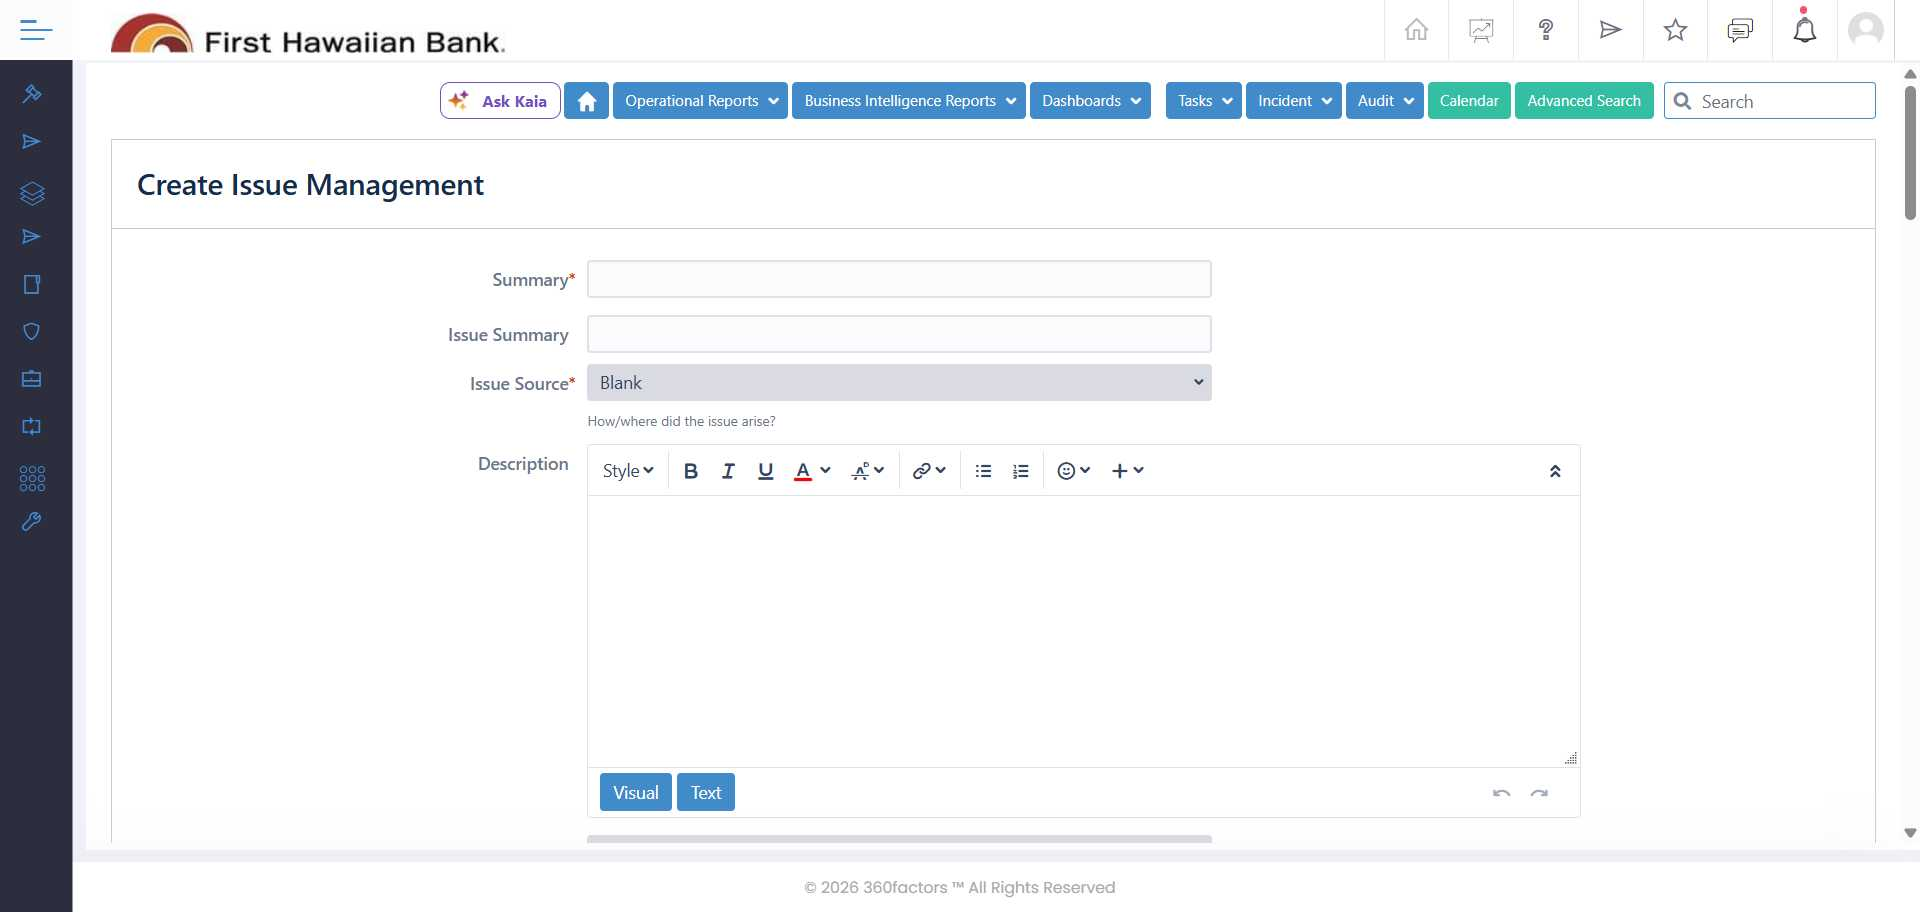
Task: IssueManagementWorkflows
Workflow: CreateParentTicket

Step 1: Chrome Predict 360(3) in window 'Predict 360' (chrome.exe)

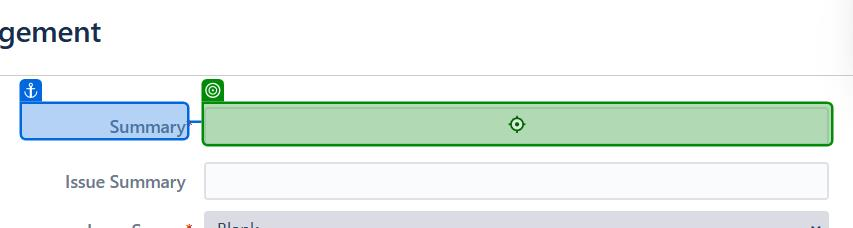
Step 2 [try]: type [variable1] into the text box 'summary' in window 'Predict 360' (chrome.exe)

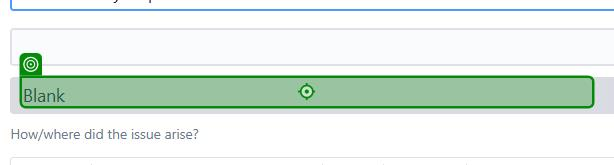
Step 3: click on the element 'Blank' in window 'Predict 360' (chrome.exe)

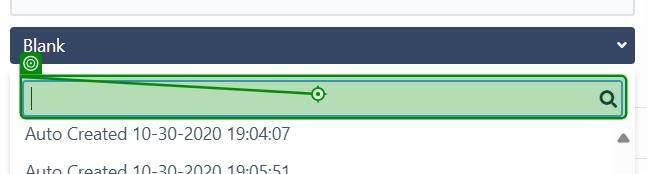
Step 4: type "Auto Created" into the text box in window 'Predict 360' (chrome.exe)

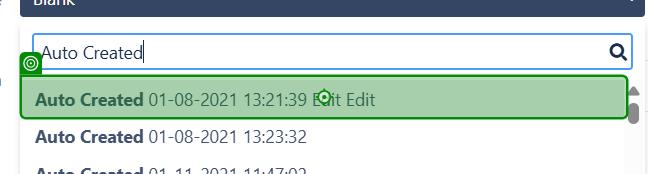
Step 5: click on the element in window 'Predict 360' (chrome.exe)

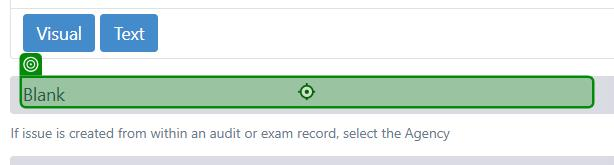
Step 6: click on the element 'Blank' in window 'Predict 360' (chrome.exe)

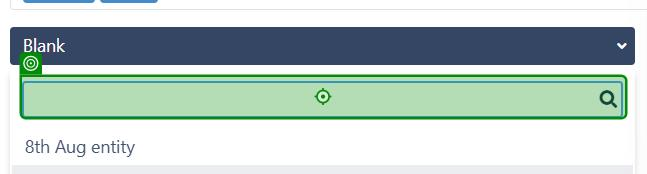
Step 7: type "Entity 01" into the text box in window 'Predict 360' (chrome.exe)

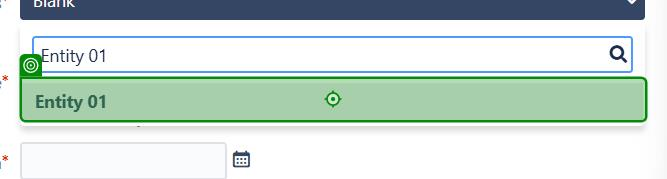
Step 8: click on the element in window 'Predict 360' (chrome.exe)

Step 9: click on the link 'Blank' in window 'Predict 360' (chrome.exe) (no picture)

Step 10: type "Auto Created" into the text box in window 'Predict 360' (chrome.exe) (no picture)

Step 11: click on the element '01-08-2021 13:24:53' in window 'Predict 360' (chrome.exe) (no picture)

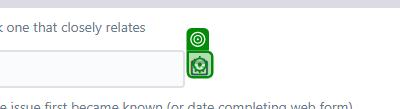
Step 12: click on the element 'Select a date' in window 'Predict 360' (chrome.exe)

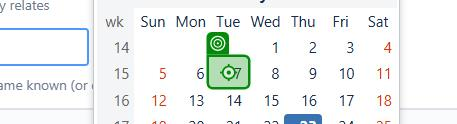
Step 13: click on the table cell in window 'Predict 360' (chrome.exe)

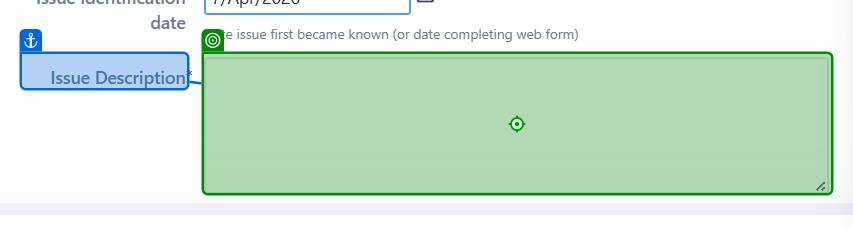
Step 14: type "Issue Description" into the text box in window 'Predict 360' (chrome.exe)

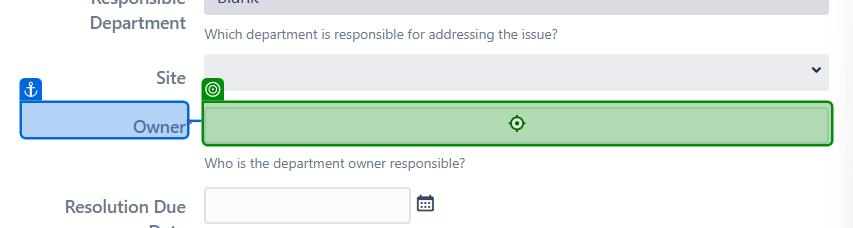
Step 15: type "Issue Owner" into the text box in window 'Predict 360' (chrome.exe)

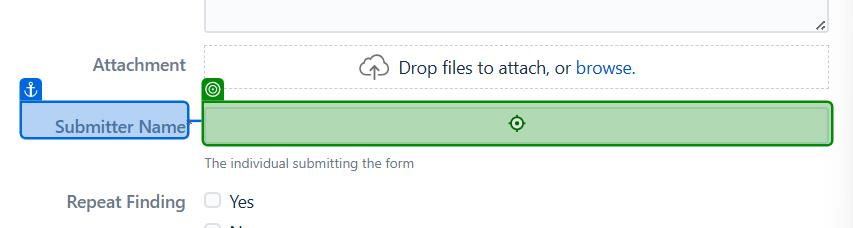
Step 16: type "Automation User" into the text box in window 'Predict 360' (chrome.exe)

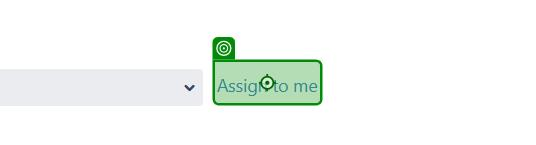
Step 17: click on the button 'assign-to-me-trigger' in window 'Predict 360' (chrome.exe)

Step 18: click on the text box 'issue-create-submit' in window 'Predict 360' (chrome.exe) (no picture)

Step 19: get-text from the heading 'summary-val' in window 'Predict 360' (chrome.exe) (no picture)

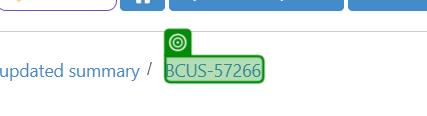
Step 20: get-text from the link 'key-val' in window 'Predict 360' (chrome.exe)
